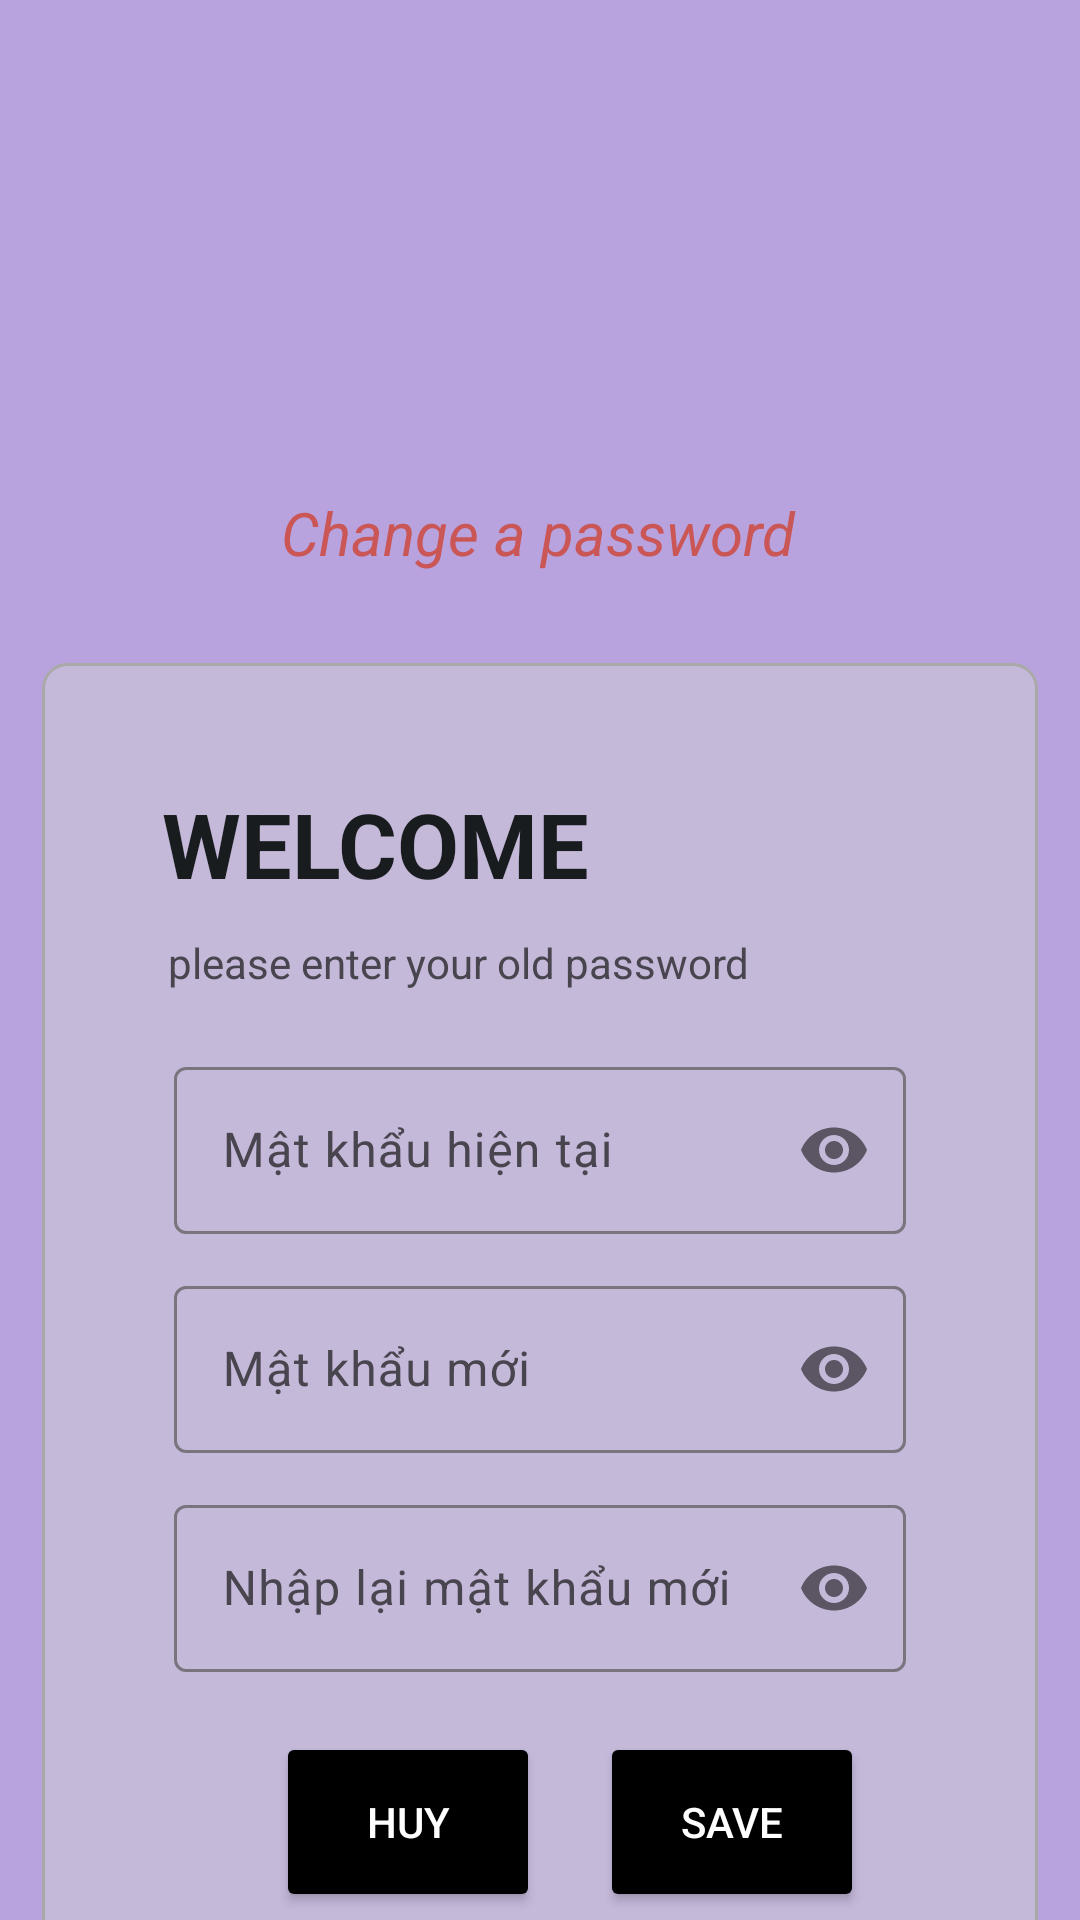

Produce the Android XML layout that renders to this screen, including the resource entries it uses.
<!-- AndroidManifest.xml: application theme Theme.Du_an_mau_ph32561 -->
<!-- res/layout/activity_doi_matkhau.xml -->
<?xml version="1.0" encoding="utf-8"?>
<androidx.constraintlayout.widget.ConstraintLayout xmlns:android="http://schemas.android.com/apk/res/android"
    xmlns:app="http://schemas.android.com/apk/res-auto"
    xmlns:tools="http://schemas.android.com/tools"
    android:layout_width="match_parent"
    android:layout_height="match_parent"
    android:layout_margin="10dp"
    android:background="#B9A3DF"
    android:orientation="vertical">

    <ImageView
        android:id="@+id/imageView2"
        android:layout_width="122dp"
        android:layout_height="131dp"
        android:layout_marginTop="16dp"
        android:src="@drawable/chanage"
        app:layout_constraintEnd_toEndOf="parent"
        app:layout_constraintHorizontal_bias="0.498"
        app:layout_constraintStart_toStartOf="parent"
        app:layout_constraintTop_toTopOf="parent" />

    <TextView
        android:id="@+id/text_title"
        android:layout_width="wrap_content"
        android:layout_height="wrap_content"
        android:layout_centerHorizontal="true"
        android:layout_marginTop="164dp"
        android:text="Change a password"
        android:textColor="#CA5656"
        android:textSize="20dp"
        android:textStyle="italic"
        app:layout_constraintEnd_toEndOf="parent"
        app:layout_constraintHorizontal_bias="0.497"
        app:layout_constraintStart_toStartOf="parent"
        app:layout_constraintTop_toTopOf="parent" />

    <LinearLayout
        android:id="@+id/linearLayout2"
        android:layout_width="332dp"
        android:layout_height="461dp"
        android:layout_margin="30dp"
        android:background="@drawable/edittext_bg"
        android:orientation="vertical"
        android:padding="20dp"
        app:layout_constraintBottom_toBottomOf="parent"
        app:layout_constraintEnd_toEndOf="parent"
        app:layout_constraintStart_toStartOf="parent"
        app:layout_constraintTop_toBottomOf="@+id/text_title"
        app:layout_constraintVertical_bias="0.0">

        <TextView
            android:id="@+id/textView"
            android:layout_width="wrap_content"
            android:layout_height="wrap_content"
            android:layout_marginLeft="20dp"
            android:layout_marginTop="20dp"
            android:text="WELCOME"
            android:textColor="@color/material_dynamic_neutral10"
            android:textSize="30dp"
            android:textStyle="bold" />

        <TextView
            android:id="@+id/textView4"
            android:layout_width="wrap_content"
            android:layout_height="wrap_content"
            android:layout_marginLeft="22dp"
            android:layout_marginTop="10dp"
            android:text="please enter your old password" />

        
        <com.google.android.material.textfield.TextInputLayout
            android:id="@+id/textInputLayoutCurrentPassword"
            android:layout_width="match_parent"
            android:layout_height="wrap_content"
            android:layout_below="@id/text_title"
            android:layout_marginHorizontal="24dp"
            android:layout_marginTop="20dp"
            android:hint="Mật khẩu hiện tại"
            app:passwordToggleEnabled="true">

            <com.google.android.material.textfield.TextInputEditText
                android:id="@+id/edit_matkhauhientai"
                android:layout_width="match_parent"
                android:layout_height="wrap_content"
                android:background="@null"
                android:inputType="textPassword"
                android:textColor="#212121"
                android:textSize="16sp" />

        </com.google.android.material.textfield.TextInputLayout>

        
        <com.google.android.material.textfield.TextInputLayout
            android:id="@+id/textInputLayoutNewPassword"
            android:layout_width="match_parent"
            android:layout_height="wrap_content"
            android:layout_marginHorizontal="24dp"
            android:layout_marginTop="12dp"
            android:hint="Mật khẩu mới"
            app:passwordToggleEnabled="true">

            <com.google.android.material.textfield.TextInputEditText
                android:id="@+id/edit_matkhaumoi"
                android:layout_width="match_parent"
                android:layout_height="wrap_content"
                android:background="@null"
                android:inputType="textPassword"
                android:textColor="#212121"
                android:textSize="16sp" />

        </com.google.android.material.textfield.TextInputLayout>

        
        <com.google.android.material.textfield.TextInputLayout
            android:id="@+id/textInputLayoutConfirmPassword"
            android:layout_width="match_parent"
            android:layout_height="wrap_content"
            android:layout_marginHorizontal="24dp"
            android:layout_marginTop="12dp"
            android:hint="Nhập lại mật khẩu mới"
            app:passwordToggleEnabled="true">

            <com.google.android.material.textfield.TextInputEditText
                android:id="@+id/edit_xacnhan"
                android:layout_width="match_parent"
                android:layout_height="wrap_content"
                android:background="@null"
                android:inputType="textPassword"
                android:textColor="#212121"
                android:textSize="16sp" />

        </com.google.android.material.textfield.TextInputLayout>

        <LinearLayout
            android:layout_width="wrap_content"
            android:layout_height="wrap_content"
            android:layout_gravity="center"
            android:orientation="horizontal">

            <Button
                android:id="@+id/btnhuyy"
                android:layout_width="match_parent"
                android:layout_height="60dp"
                android:layout_margin="20dp"
                android:layout_weight="1"
                android:backgroundTint="@color/black"
                android:text="HUY"
                android:textColor="#FFFFFF" />

            <Button
                android:id="@+id/btnsave"
                android:layout_width="match_parent"
                android:layout_height="60dp"
                android:layout_gravity="center"
                android:layout_weight="1"
                android:backgroundTint="@color/black"
                android:text="SAVE"
                android:textColor="#FFFFFF" />
        </LinearLayout>

    </LinearLayout>


</androidx.constraintlayout.widget.ConstraintLayout>
<!-- resources referenced by this layout -->
<resources>
  <color name="black">#FF000000</color>
  <!-- drawable edittext_bg (drawable) -->
  <shape xmlns:android="http://schemas.android.com/apk/res/android">
      <solid android:color="#C5B9DA" /> 
      <corners android:radius="8dp" /> 
      <stroke
          android:width="1dp"
          android:color="#A9A9A9" />
     />
  </shape>
  <style name="Theme.Du_an_mau_ph32561" parent="Base.Theme.Du_an_mau_ph32561" />
  <style name="Base.Theme.Du_an_mau_ph32561" parent="Theme.Material3.DayNight.NoActionBar">
          
          
      </style>
</resources>
